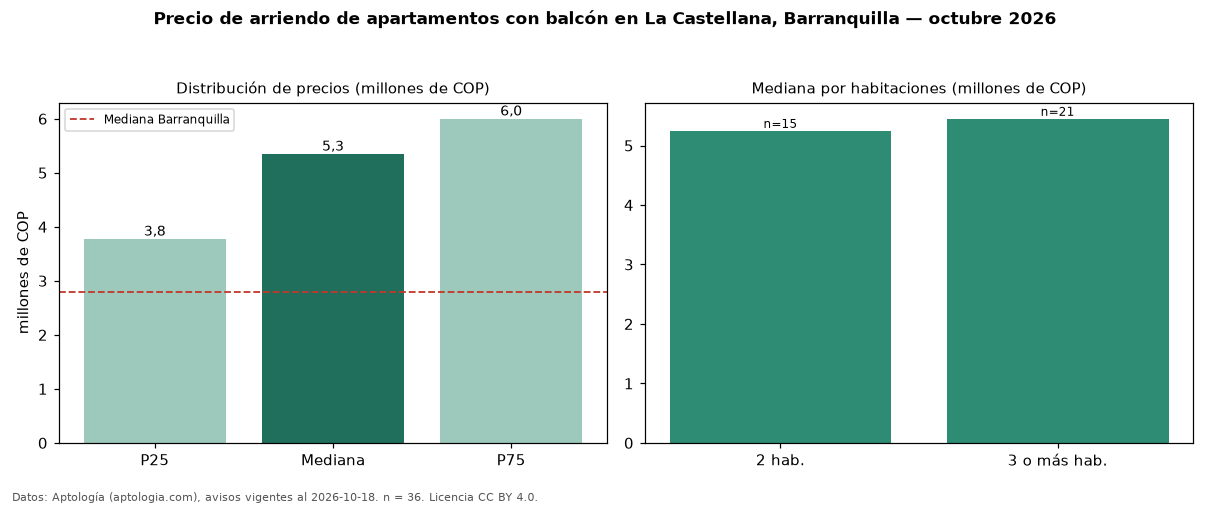

Source data for this figure (header and first rows):
seccion, metrica, valor, moneda, n
filtro, balc, con balcón, , 36
precio, p25, 3775000, COP, 36
precio, mediana, 5348000, COP, 36
precio, p75, 6000000, COP, 36
precio, minimo, 2500000, COP, 36
precio, maximo, 12000000, COP, 36
m2, mediana_precio_m2, 46100, COP, 36
m2, area_mediana_m2, 91.5, m2, 36
admin, mediana_admin_mes, 554000, COP, 21
banos, mediana_banos, 2.0, , 
parqueadero, pct_con_parqueadero, 97.2, %, 36
estrato, estrato_mas_frecuente, 6, , 36
habitaciones, 2, 5246000, COP, 15
habitaciones, 3+, 5450000, COP, 21
ciudad, mediana_ciudad_referencia, 2800000, COP, 
ciudad, mediana_m2_ciudad, 33654, COP, 
fuente, fecha_datos, 2026-10-18, , 
fuente, atribucion, https://www.aptologia.com/arriendo/barra…, , 
fuente, licencia, CC BY 4.0, , 
